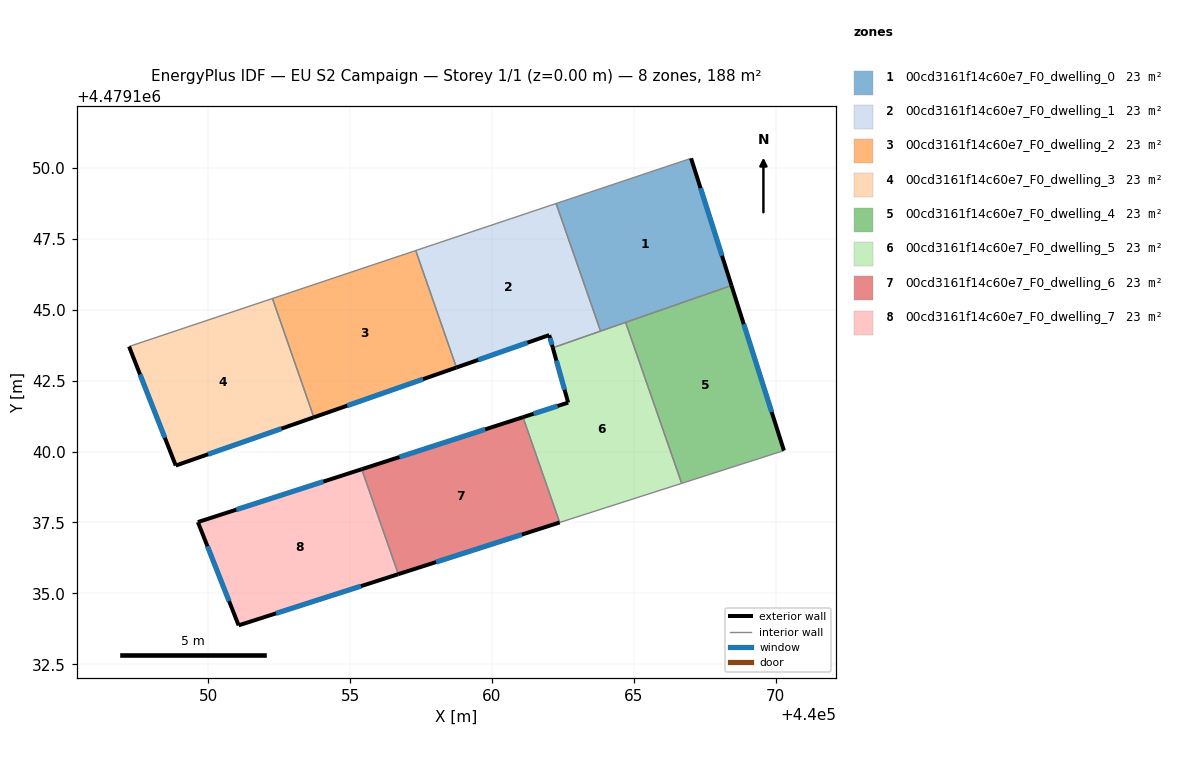
=== STOREY PLAN SPEC (per zone: floor XY polygon, exterior-wall plan segments, windows/doors) ===
zone 1: 00cd3161f14c60e7_F0_dwelling_0  (23.4 m²)
  floor: (440067.02, 4479150.34) (440068.45, 4479145.85) (440063.83, 4479144.25) (440062.26, 4479148.75)
  exterior wall: (440068.45, 4479145.85) – (440067.02, 4479150.34)  [4.7 m]
    window: (440068.11, 4479146.90) – (440067.36, 4479149.29)  [4.0 m²]
  interior walls: 4
zone 2: 00cd3161f14c60e7_F0_dwelling_1  (23.4 m²)
  floor: (440062.26, 4479148.75) (440063.83, 4479144.25) (440062.15, 4479143.66) (440062.02, 4479144.11) (440058.75, 4479142.96) (440057.31, 4479147.09)
  exterior wall: (440062.02, 4479144.11) – (440062.15, 4479143.66)  [0.5 m]
    window: (440062.05, 4479144.00) – (440062.12, 4479143.76)  [0.4 m²]
  exterior wall: (440058.75, 4479142.96) – (440062.02, 4479144.11)  [3.5 m]
    window: (440059.51, 4479143.23) – (440061.25, 4479143.84)  [2.9 m²]
  interior walls: 4
zone 3: 00cd3161f14c60e7_F0_dwelling_2  (23.5 m²)
  floor: (440057.31, 4479147.09) (440058.75, 4479142.96) (440053.72, 4479141.21) (440052.26, 4479145.40)
  exterior wall: (440053.72, 4479141.21) – (440058.75, 4479142.96)  [5.3 m]
    window: (440054.90, 4479141.62) – (440057.57, 4479142.55)  [4.5 m²]
  interior walls: 3
zone 4: 00cd3161f14c60e7_F0_dwelling_3  (23.5 m²)
  floor: (440052.26, 4479145.40) (440053.72, 4479141.21) (440048.85, 4479139.50) (440047.20, 4479143.70)
  exterior wall: (440048.85, 4479139.50) – (440053.72, 4479141.21)  [5.2 m]
    window: (440049.99, 4479139.90) – (440052.58, 4479140.81)  [4.4 m²]
  exterior wall: (440047.20, 4479143.70) – (440048.85, 4479139.50)  [4.5 m]
    window: (440047.59, 4479142.72) – (440048.46, 4479140.49)  [3.8 m²]
  interior walls: 2
zone 5: 00cd3161f14c60e7_F0_dwelling_4  (23.4 m²)
  floor: (440068.45, 4479145.85) (440070.30, 4479140.03) (440066.69, 4479138.88) (440064.71, 4479144.55)
  exterior wall: (440070.30, 4479140.03) – (440068.45, 4479145.85)  [6.1 m]
    window: (440069.86, 4479141.40) – (440068.88, 4479144.49)  [5.2 m²]
  interior walls: 3
zone 6: 00cd3161f14c60e7_F0_dwelling_5  (23.4 m²)
  floor: (440064.71, 4479144.55) (440066.69, 4479138.88) (440062.39, 4479137.50) (440061.09, 4479141.21) (440062.69, 4479141.72) (440062.15, 4479143.66)
  exterior wall: (440062.69, 4479141.72) – (440061.09, 4479141.21)  [1.7 m]
    window: (440062.32, 4479141.60) – (440061.47, 4479141.33)  [1.4 m²]
  exterior wall: (440062.15, 4479143.66) – (440062.69, 4479141.72)  [2.0 m]
    window: (440062.27, 4479143.21) – (440062.56, 4479142.18)  [1.7 m²]
  interior walls: 5
zone 7: 00cd3161f14c60e7_F0_dwelling_6  (23.4 m²)
  floor: (440061.09, 4479141.21) (440062.39, 4479137.50) (440056.70, 4479135.67) (440055.41, 4479139.38)
  exterior wall: (440061.09, 4479141.21) – (440055.41, 4479139.38)  [6.0 m]
    window: (440059.76, 4479140.78) – (440056.74, 4479139.81)  [5.1 m²]
  exterior wall: (440056.70, 4479135.67) – (440062.39, 4479137.50)  [6.0 m]
    window: (440058.03, 4479136.10) – (440061.06, 4479137.07)  [5.1 m²]
  interior walls: 2
zone 8: 00cd3161f14c60e7_F0_dwelling_7  (23.4 m²)
  floor: (440055.41, 4479139.38) (440056.70, 4479135.67) (440051.07, 4479133.87) (440049.63, 4479137.51)
  exterior wall: (440049.63, 4479137.51) – (440051.07, 4479133.87)  [3.9 m]
    window: (440049.97, 4479136.66) – (440050.73, 4479134.72)  [3.3 m²]
  exterior wall: (440055.41, 4479139.38) – (440049.63, 4479137.51)  [6.1 m]
    window: (440054.06, 4479138.94) – (440050.98, 4479137.95)  [5.1 m²]
  exterior wall: (440051.07, 4479133.87) – (440056.70, 4479135.67)  [5.9 m]
    window: (440052.39, 4479134.29) – (440055.38, 4479135.25)  [5.0 m²]
  interior walls: 1

=== DERIVED (storey summary) ===
Building: EU S2 Campaign
Storey: 1 of 1  (floor level z = 0.00 m)
Storey gross floor area: 187.6 m²
Zones on this storey: 8
  - 00cd3161f14c60e7_F0_dwelling_0: floor 23.4 m²; exterior wall 4.7 m (14.1 m²); 1 window(s) 4.0 m²; WWR 28.3%
  - 00cd3161f14c60e7_F0_dwelling_1: floor 23.4 m²; exterior wall 3.9 m (11.8 m²); 2 window(s) 3.3 m²; WWR 28.3%
  - 00cd3161f14c60e7_F0_dwelling_2: floor 23.5 m²; exterior wall 5.3 m (16.0 m²); 1 window(s) 4.5 m²; WWR 28.3%
  - 00cd3161f14c60e7_F0_dwelling_3: floor 23.5 m²; exterior wall 9.7 m (29.0 m²); 2 window(s) 8.2 m²; WWR 28.3%
  - 00cd3161f14c60e7_F0_dwelling_4: floor 23.4 m²; exterior wall 6.1 m (18.3 m²); 1 window(s) 5.2 m²; WWR 28.3%
  - 00cd3161f14c60e7_F0_dwelling_5: floor 23.4 m²; exterior wall 3.7 m (11.0 m²); 2 window(s) 3.1 m²; WWR 28.3%
  - 00cd3161f14c60e7_F0_dwelling_6: floor 23.4 m²; exterior wall 11.9 m (35.8 m²); 2 window(s) 10.1 m²; WWR 28.3%
  - 00cd3161f14c60e7_F0_dwelling_7: floor 23.4 m²; exterior wall 15.9 m (47.7 m²); 3 window(s) 13.5 m²; WWR 28.3%
Zone adjacency (shared interzone walls):
  - 00cd3161f14c60e7_F0_dwelling_0 ↔ 00cd3161f14c60e7_F0_dwelling_1
  - 00cd3161f14c60e7_F0_dwelling_0 ↔ 00cd3161f14c60e7_F0_dwelling_4
  - 00cd3161f14c60e7_F0_dwelling_0 ↔ 00cd3161f14c60e7_F0_dwelling_5
  - 00cd3161f14c60e7_F0_dwelling_1 ↔ 00cd3161f14c60e7_F0_dwelling_2
  - 00cd3161f14c60e7_F0_dwelling_1 ↔ 00cd3161f14c60e7_F0_dwelling_5
  - 00cd3161f14c60e7_F0_dwelling_2 ↔ 00cd3161f14c60e7_F0_dwelling_3
  - 00cd3161f14c60e7_F0_dwelling_4 ↔ 00cd3161f14c60e7_F0_dwelling_5
  - 00cd3161f14c60e7_F0_dwelling_5 ↔ 00cd3161f14c60e7_F0_dwelling_6
  - 00cd3161f14c60e7_F0_dwelling_6 ↔ 00cd3161f14c60e7_F0_dwelling_7